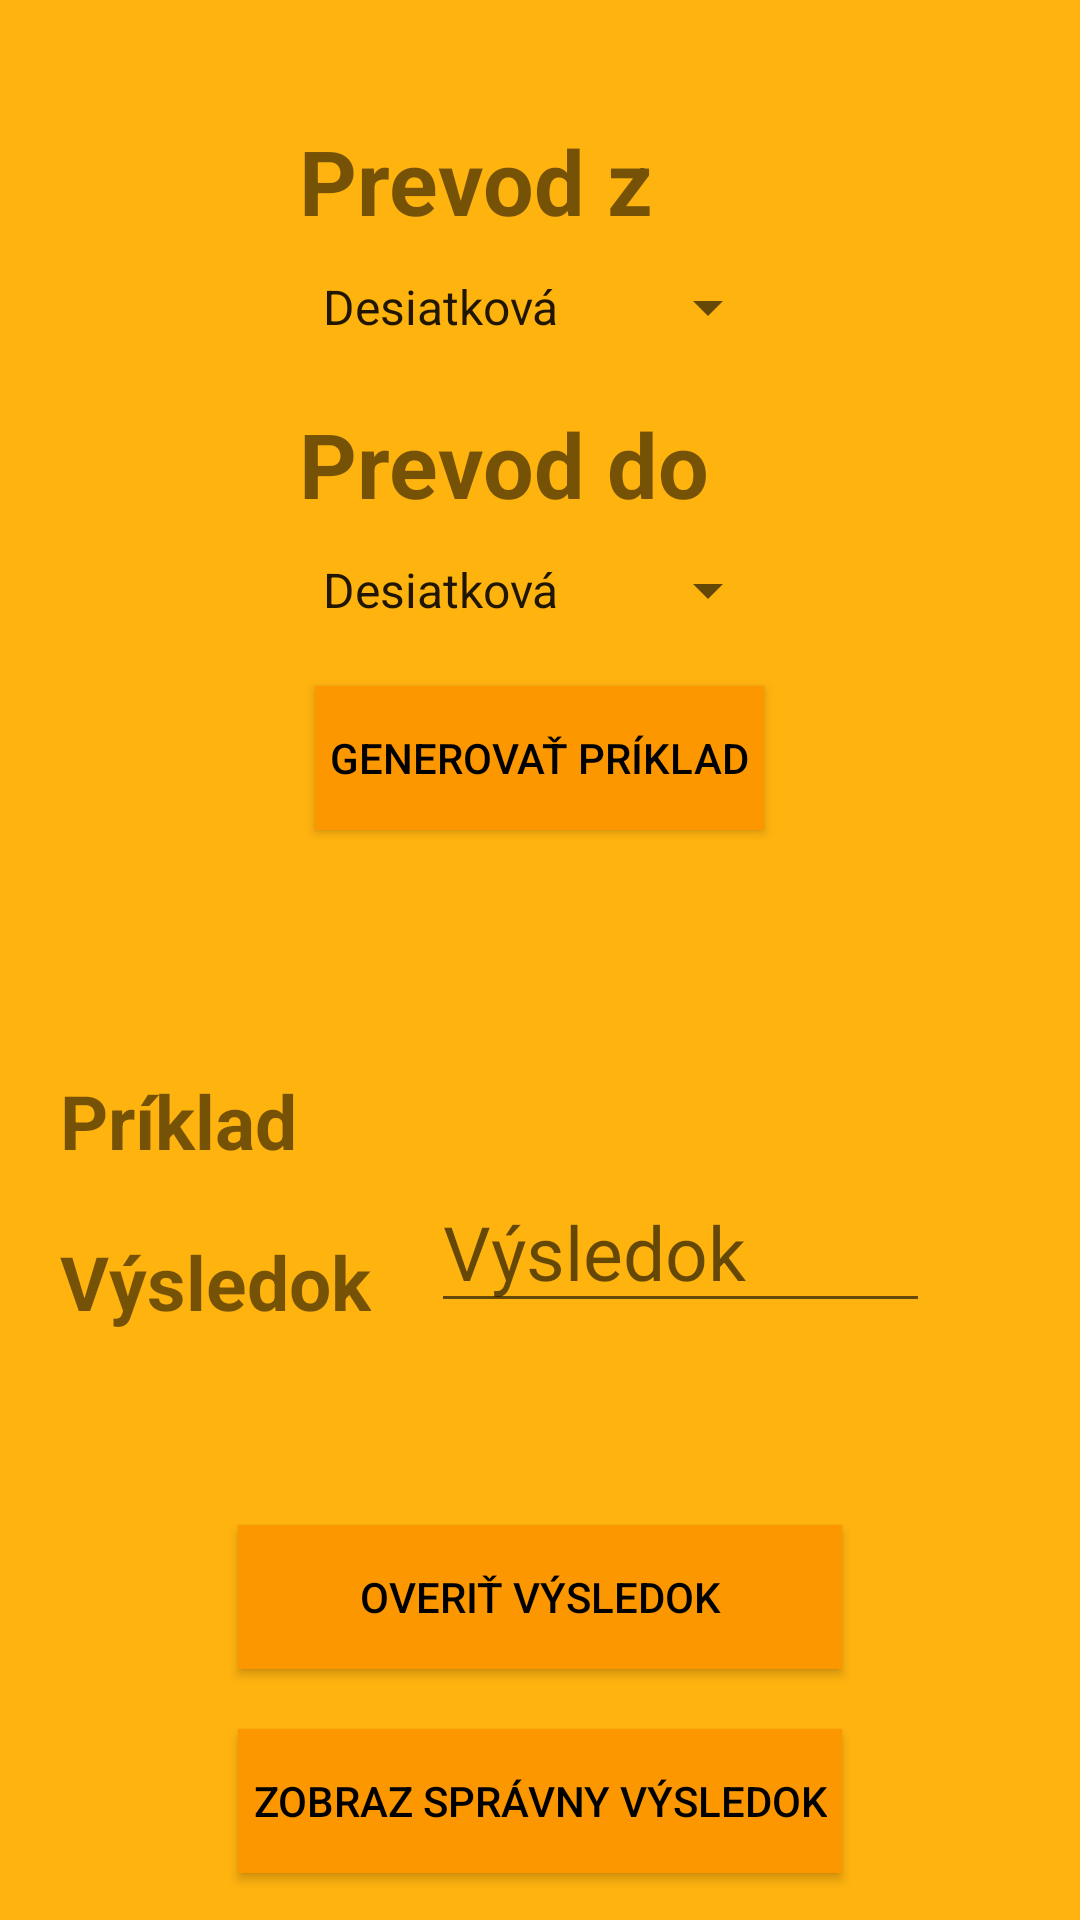

Here is an Android app screen rendered from its layout file. Give the layout XML and the strings, colors and styles it references.
<!-- AndroidManifest.xml: application theme Theme.Binarynator -->
<!-- res/layout/activity_transfers_between_systems.xml -->
<?xml version="1.0" encoding="utf-8"?>
<RelativeLayout xmlns:android="http://schemas.android.com/apk/res/android"
    xmlns:app="http://schemas.android.com/apk/res-auto"
    xmlns:tools="http://schemas.android.com/tools"
    android:layout_width="match_parent"
    android:id="@+id/RL_MainLayout"
    android:layout_height="match_parent"
    tools:context=".TransfersBetweenSystems"
    android:orientation="horizontal"
    android:background="@color/orangeBG"
    >

    <TextView
        android:id="@+id/TV_TransferFrom"
        android:text= "@string/TransferFrom"
        android:layout_width="match_parent"
        android:layout_height="wrap_content"
        android:layout_alignLeft="@+id/SP_transferTo"
        android:textSize="30sp"
        android:textStyle="bold"
        android:layout_marginTop="40dp"
        ></TextView>

    <Spinner
        android:id="@+id/SP_transferFrom"
        android:layout_width="wrap_content"
        android:layout_centerHorizontal="true"
        android:layout_height="wrap_content"
        android:entries="@array/systemFrom"
        android:layout_below="@+id/TV_TransferFrom"
        android:layout_marginTop="10dp"
        ></Spinner>
    <TextView
        android:text="@string/TransferTo"
        android:id="@+id/TV_TransferTo"
        android:layout_width="match_parent"
        android:layout_height="wrap_content"
        android:layout_alignLeft="@id/SP_transferTo"
        android:textSize="30sp"
        android:textStyle="bold"
        android:layout_below="@+id/SP_transferFrom"
        android:layout_marginTop="20dp"
        ></TextView>
    <Spinner
        android:id="@+id/SP_transferTo"
        android:layout_width="wrap_content"
        android:layout_height="wrap_content"
        android:entries="@array/systemFrom"

        android:layout_centerHorizontal="true"
        android:layout_below="@+id/TV_TransferTo"
        android:layout_marginTop="10dp"
        ></Spinner>
    <Button
        android:id="@+id/BT_GenerateExample"
        android:text="@string/GenerateExample"
        android:textColor="@color/black"
        android:layout_centerHorizontal="true"
        android:layout_width="wrap_content"
        android:layout_height="wrap_content"
        android:layout_below="@+id/SP_transferTo"
        android:layout_marginTop="20dp"
        android:background="@color/orangeBT"
        android:padding="5dp"
        >
    </Button>
    <RelativeLayout
        android:id="@+id/RL_SecondLayout"
        android:layout_width="match_parent"
        android:layout_height="wrap_content"
        android:layout_below="@+id/BT_GenerateExample"
        tools:ignore="NotSibling"
        android:layout_marginTop="20dp"
        >
    <TextView
        android:id="@+id/TV_Example"
        android:text="@string/Example"
        android:layout_width="wrap_content"
        android:layout_height="wrap_content"
        android:textSize="25sp"
        android:textAlignment="textStart"
        android:textStyle="bold"
        android:layout_marginTop="60dp"
        android:layout_marginLeft="20dp"
        >
    </TextView>
    <TextView
        android:id="@+id/TV_ExampleRand"
        android:layout_width="wrap_content"
        android:layout_height="wrap_content"
        android:textSize="25sp"
        android:textAlignment="textStart"
        android:textStyle="bold"
        android:layout_toRightOf="@id/TV_Example"
        android:layout_alignLeft="@+id/ET_Result"
        android:layout_marginTop="60dp"

        >
    </TextView>
    <TextView
        android:id="@+id/TV_Result"
        android:text="@string/Result"
        android:layout_width="wrap_content"
        android:layout_height="wrap_content"
        android:textSize="25sp"
        android:textAlignment="textStart"
        android:textStyle="bold"
        android:layout_below="@+id/TV_Example"
        android:layout_alignLeft="@+id/TV_Example"
        android:layout_marginTop="20dp"

        >
    </TextView>
    <EditText
        android:id="@+id/ET_Result"
        android:layout_width="match_parent"
        android:layout_height="wrap_content"
        android:textSize="25sp"
        android:textAlignment="textStart"
        android:layout_toRightOf="@id/TV_Result"
        android:layout_below="@+id/TV_ExampleRand"
        android:hint="@string/Result"
        android:maxLength="8"
        android:textColor="@color/black"
        android:layout_marginLeft="20dp"
        android:layout_marginRight="50dp"
        >
    </EditText>
    </RelativeLayout>
    <TextView
        android:id="@+id/TV_ResultWarnning"
        android:layout_width="match_parent"
        android:layout_height="wrap_content"
        android:textSize="18sp"
        android:textAlignment="center"
        android:textStyle="bold"
        android:layout_below="@+id/RL_SecondLayout"
        android:layout_marginTop="20dp"
        >
    </TextView>
    <Button
        android:id="@+id/BT_ConfrimResult"
        android:text="@string/VerifyResult"
        android:layout_width="wrap_content"
        android:layout_height="wrap_content"
        android:textAlignment="center"
        android:background="@color/orangeBT"
        android:textColor="@color/black"
        android:layout_alignLeft="@+id/BT_CorrectResult"
        android:layout_alignRight="@+id/BT_CorrectResult"
        android:padding="5dp"
        android:layout_marginTop="20dp"
        android:layout_below="@id/TV_ResultWarnning"
        >

    </Button>
    <Button
        android:id="@+id/BT_CorrectResult"
        android:text="@string/DispplayTheCorrectResult"
        android:layout_width="wrap_content"
        android:layout_height="wrap_content"
        android:layout_centerHorizontal="true"
        android:background="@color/orangeBT"
        android:textColor="@color/black"
        android:layout_marginTop="20dp"
        android:padding="5dp"
        android:layout_below="@id/BT_ConfrimResult"
        >

    </Button>

    <TextView
        android:text=" "
        android:id="@+id/TV_CorrectResult"
        android:layout_below="@+id/BT_CorrectResult"
        android:layout_centerHorizontal="true"
        android:layout_marginTop="20dp"
        android:textSize="20sp"
        android:layout_width="wrap_content"
        android:layout_height="wrap_content"
        >

    </TextView>



</RelativeLayout>
<!-- resources referenced by this layout -->
<resources>
  <string-array name="systemFrom">
          <item>Desiatková</item>
          <item>Binárna</item>
          <item>Osmičková</item>
          <item>Šestnástková</item>
      </string-array>
  <color name="black">#FF000000</color>
  <color name="orangeBG">#ffb30f</color>
  <color name="orangeBT">#fc9700</color>
  <string name="DispplayTheCorrectResult">Zobraz správny výsledok</string>
  <string name="Example">Príklad</string>
  <string name="GenerateExample">Generovať príklad</string>
  <string name="Result">Výsledok</string>
  <string name="TransferFrom"> Prevod z</string>
  <string name="TransferTo"> Prevod do</string>
  <string name="VerifyResult">Overiť Výsledok</string>
  <style name="Theme.Binarynator" parent="Theme.MaterialComponents.Light.NoActionBar">
          <item name="colorPrimary">@color/orangeBT</item>
          <item name="colorOnPrimary">@color/white</item>
          
          <item name="colorSecondary">@color/teal_200</item>
          <item name="colorSecondaryVariant">@color/teal_700</item>
          <item name="colorOnSecondary">@color/black</item>
          
          
      </style>
  <color name="white">#FFFFFFFF</color>
  <color name="teal_200">#FF03DAC5</color>
  <color name="teal_700">#FF018786</color>
</resources>
